The GitHub repository yancarm/Plant-Recognition contains a labelled image folder "dataset" with 5 categories: barbados cherry, betel, caricature plant, sweet potato, vieux garcon. Examples follow, each with its label.

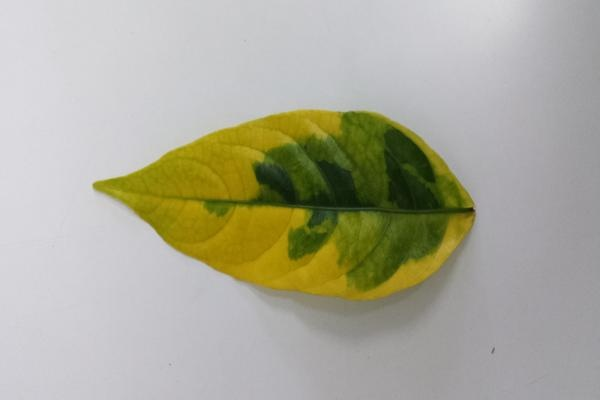
Label: caricature plant

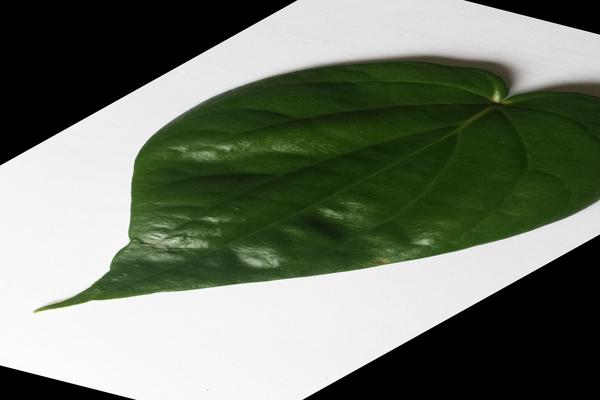
Label: betel

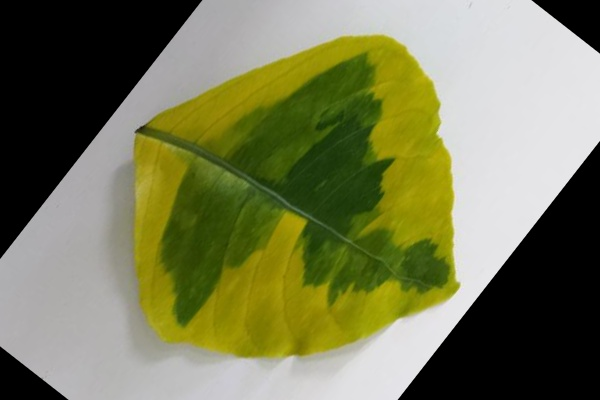
Label: caricature plant

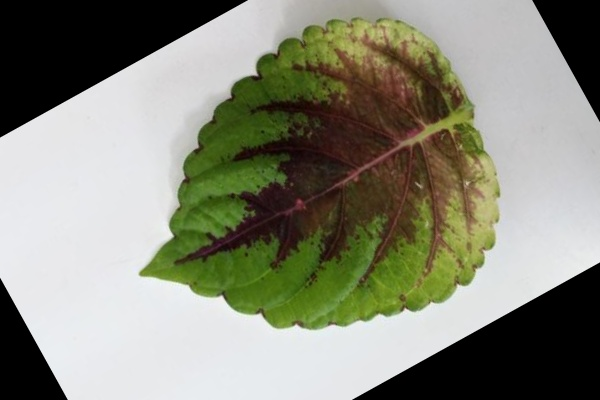
Label: vieux garcon

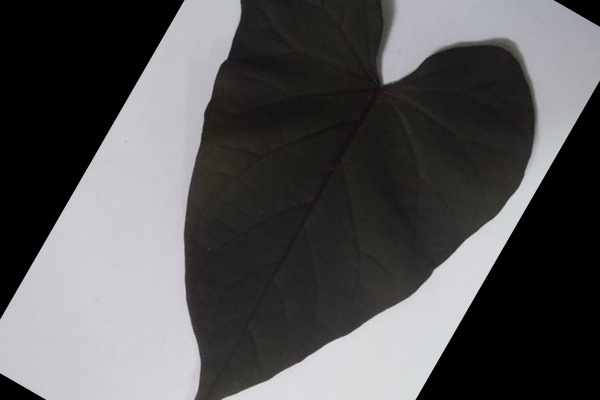
Label: sweet potato

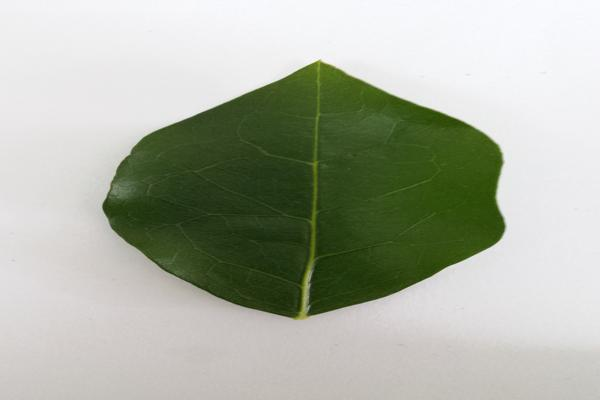
Label: barbados cherry
